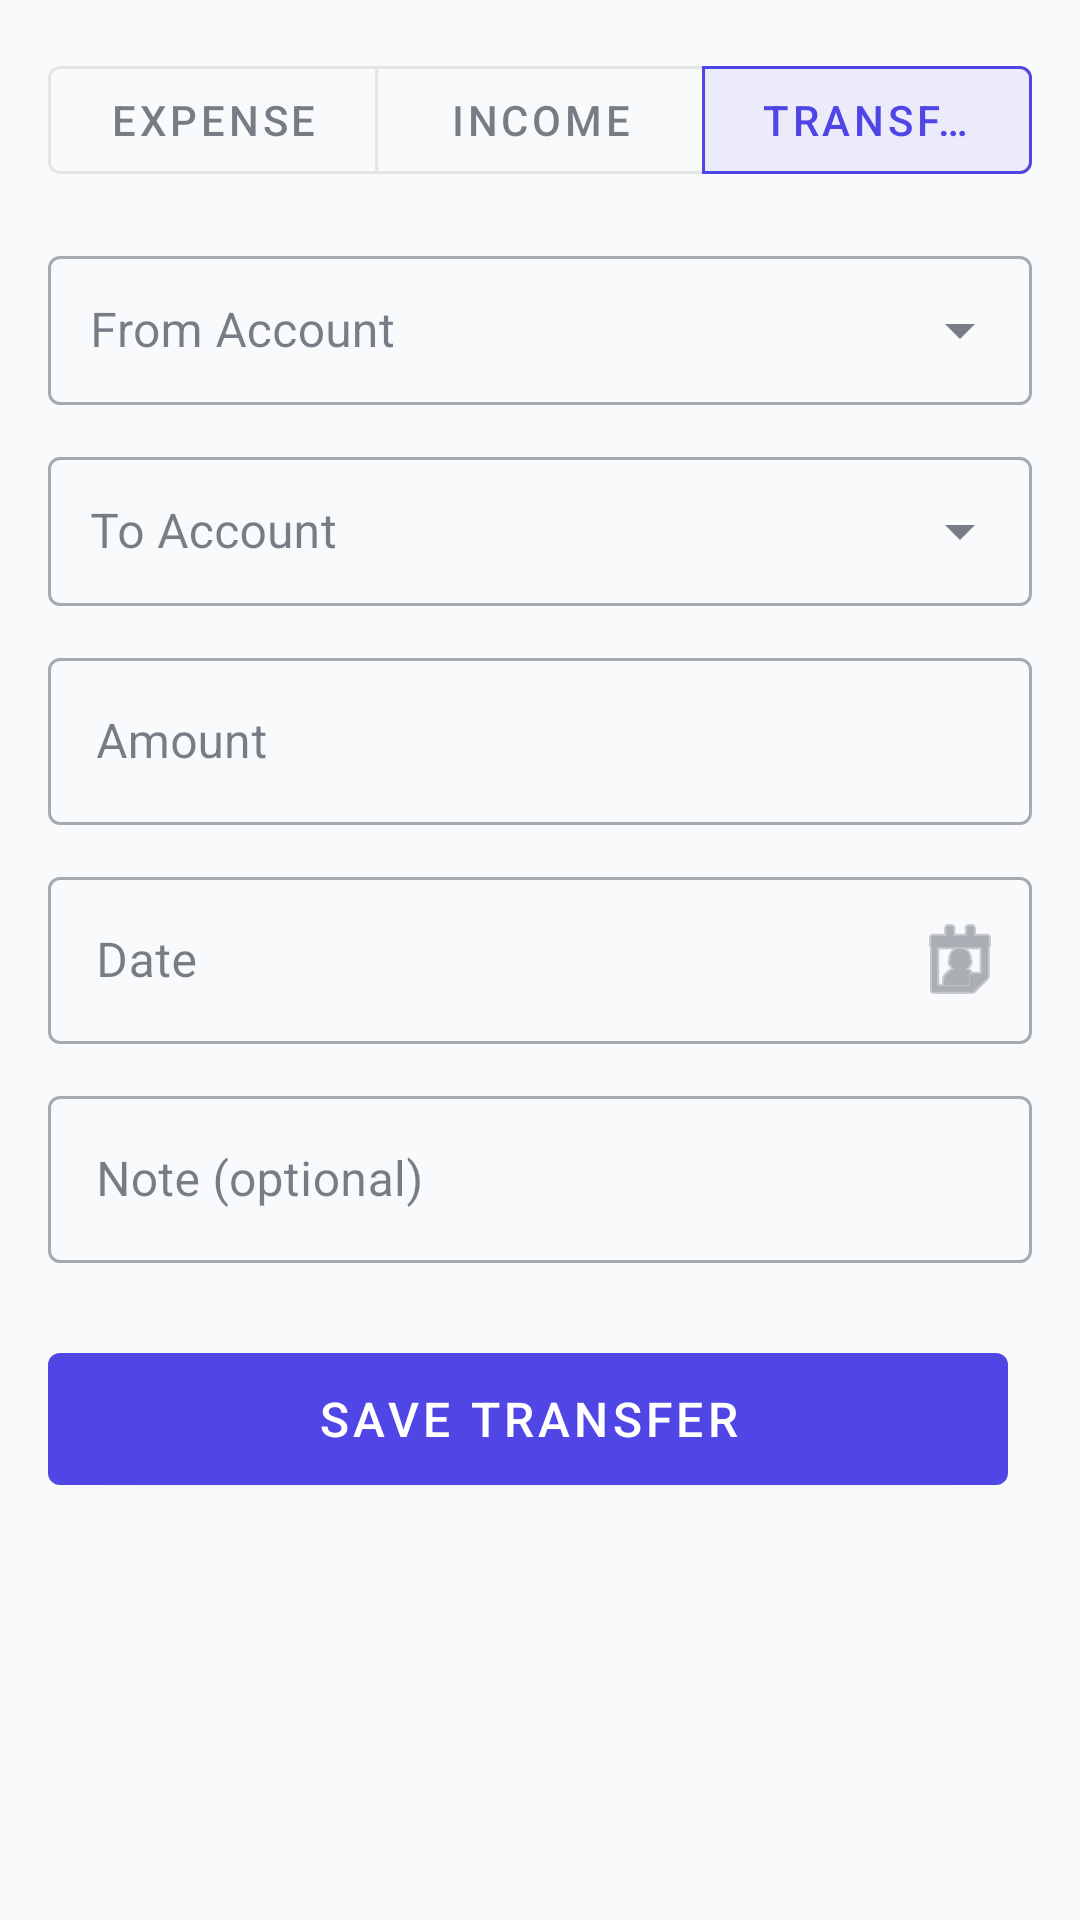

Android layout source for this screen:
<!-- AndroidManifest.xml: application theme Theme.FinanceTracker -->
<!-- res/layout/fragment_transfer_transaction.xml -->
<?xml version="1.0" encoding="utf-8"?>
<androidx.core.widget.NestedScrollView
    xmlns:android="http://schemas.android.com/apk/res/android"
    xmlns:app="http://schemas.android.com/apk/res-auto"
    android:layout_width="match_parent"
    android:layout_height="match_parent"
    android:background="@color/background"
    android:fillViewport="true">

    <LinearLayout
        android:layout_width="match_parent"
        android:layout_height="wrap_content"
        android:orientation="vertical"
        android:background="@color/background"
        android:padding="16dp">

        
        <com.google.android.material.button.MaterialButtonToggleGroup
            android:id="@+id/toggle_type"
            android:layout_width="match_parent"
            android:layout_height="wrap_content"
            android:layout_marginBottom="16dp"
            app:singleSelection="true"
            app:checkedButton="@id/btn_transfer">

            <com.google.android.material.button.MaterialButton
                android:id="@+id/btn_expense"
                android:layout_width="0dp"
                android:layout_height="wrap_content"
                android:layout_weight="1"
                android:text="Expense"
                style="?attr/materialButtonOutlinedStyle"/>

            <com.google.android.material.button.MaterialButton
                android:id="@+id/btn_income"
                android:layout_width="0dp"
                android:layout_height="wrap_content"
                android:layout_weight="1"
                android:text="Income"
                style="?attr/materialButtonOutlinedStyle"/>

            <com.google.android.material.button.MaterialButton
                android:id="@+id/btn_transfer"
                android:layout_width="0dp"
                android:layout_height="wrap_content"
                android:layout_weight="1"
                android:text="Transfer"
                style="?attr/materialButtonOutlinedStyle"/>

        </com.google.android.material.button.MaterialButtonToggleGroup>

        
        <com.google.android.material.textfield.TextInputLayout
            android:id="@+id/til_from_account"
            android:layout_width="match_parent"
            android:layout_height="wrap_content"
            android:hint="From Account"
            android:layout_marginBottom="12dp"
            style="@style/Widget.MaterialComponents.TextInputLayout.OutlinedBox.ExposedDropdownMenu">

            <AutoCompleteTextView
                android:id="@+id/spinner_from_account"
                android:layout_width="match_parent"
                android:layout_height="wrap_content"
                android:inputType="none"
                android:focusable="false"
                android:padding="14dp"/>

        </com.google.android.material.textfield.TextInputLayout>

        
        <com.google.android.material.textfield.TextInputLayout
            android:id="@+id/til_to_account"
            android:layout_width="match_parent"
            android:layout_height="wrap_content"
            android:hint="To Account"
            android:layout_marginBottom="12dp"
            style="@style/Widget.MaterialComponents.TextInputLayout.OutlinedBox.ExposedDropdownMenu">

            <AutoCompleteTextView
                android:id="@+id/spinner_to_account"
                android:layout_width="match_parent"
                android:layout_height="wrap_content"
                android:inputType="none"
                android:focusable="false"
                android:padding="14dp"/>

        </com.google.android.material.textfield.TextInputLayout>

        
        <com.google.android.material.textfield.TextInputLayout
            android:layout_width="match_parent"
            android:layout_height="wrap_content"
            android:hint="Amount"
            android:layout_marginBottom="12dp"
            style="@style/Widget.MaterialComponents.TextInputLayout.OutlinedBox">

            <com.google.android.material.textfield.TextInputEditText
                android:id="@+id/et_amount"
                android:layout_width="match_parent"
                android:layout_height="wrap_content"
                android:inputType="numberDecimal"/>
        </com.google.android.material.textfield.TextInputLayout>

        
        <com.google.android.material.textfield.TextInputLayout
            android:id="@+id/til_date"
            android:layout_width="match_parent"
            android:layout_height="wrap_content"
            android:hint="Date"
            android:layout_marginBottom="12dp"
            app:endIconMode="custom"
            app:endIconDrawable="@android:drawable/ic_menu_my_calendar"
            style="@style/Widget.MaterialComponents.TextInputLayout.OutlinedBox">

            <com.google.android.material.textfield.TextInputEditText
                android:id="@+id/et_date"
                android:layout_width="match_parent"
                android:layout_height="wrap_content"
                android:focusable="false"
                android:clickable="true"
                android:cursorVisible="false"
                android:inputType="none"/>

        </com.google.android.material.textfield.TextInputLayout>

        
        <com.google.android.material.textfield.TextInputLayout
            android:layout_width="match_parent"
            android:layout_height="wrap_content"
            android:hint="Note (optional)"
            android:layout_marginBottom="24dp"
            style="@style/Widget.MaterialComponents.TextInputLayout.OutlinedBox">

            <com.google.android.material.textfield.TextInputEditText
                android:id="@+id/et_note"
                android:layout_width="match_parent"
                android:layout_height="wrap_content"
                android:inputType="text"/>
        </com.google.android.material.textfield.TextInputLayout>

        
        <LinearLayout
            android:layout_width="match_parent"
            android:layout_height="wrap_content"
            android:orientation="horizontal">

            <com.google.android.material.button.MaterialButton
                android:id="@+id/btn_save"
                android:layout_width="0dp"
                android:layout_height="56dp"
                android:layout_weight="1"
                android:text="Save Transfer"
                android:textSize="16sp"
                android:layout_marginEnd="8dp"/>

            <com.google.android.material.button.MaterialButton
                android:id="@+id/btn_delete"
                android:layout_width="0dp"
                android:layout_height="56dp"
                android:layout_weight="1"
                android:text="Delete"
                android:textSize="16sp"
                style="@style/Widget.MaterialComponents.Button.OutlinedButton"
                android:visibility="gone"/>

        </LinearLayout>

    </LinearLayout>
</androidx.core.widget.NestedScrollView>
<!-- resources referenced by this layout -->
<resources>
  <color name="background">#f9fafb</color>
  <style name="Theme.FinanceTracker" parent="Theme.MaterialComponents.Light.NoActionBar">
          <item name="colorPrimary">@color/colorPrimary</item>
          <item name="colorPrimaryVariant">@color/colorPrimaryVariant</item>
          <item name="colorOnPrimary">@color/colorOnPrimary</item>
          <item name="colorSecondary">@color/colorSecondary</item>
          <item name="colorOnSecondary">@color/colorOnSecondary</item>
          <item name="colorSurface">@color/colorSurface</item>
          <item name="colorOnSurface">@color/colorOnSurface</item>
          <item name="android:statusBarColor">@color/colorPrimaryDark</item>
          <item name="android:windowBackground">@color/background</item>
          <item name="android:textColor">@color/text_primary</item>
          <item name="android:editTextColor">@color/text_primary</item>
          
          <item name="android:windowFullscreen">false</item>
          <item name="android:windowContentOverlay">@null</item>
          <item name="android:windowIsFloating">false</item>
      </style>
  <color name="colorPrimary">#4f46e5</color>
  <color name="colorPrimaryVariant">#6366f1</color>
  <color name="colorOnPrimary">#FFFFFF</color>
  <color name="colorSecondary">#10b981</color>
  <color name="colorOnSecondary">#FFFFFF</color>
  <color name="colorSurface">#FFFFFF</color>
  <color name="colorOnSurface">#1f2937</color>
  <color name="colorPrimaryDark">#3730a3</color>
  <color name="text_primary">#111827</color>
</resources>
